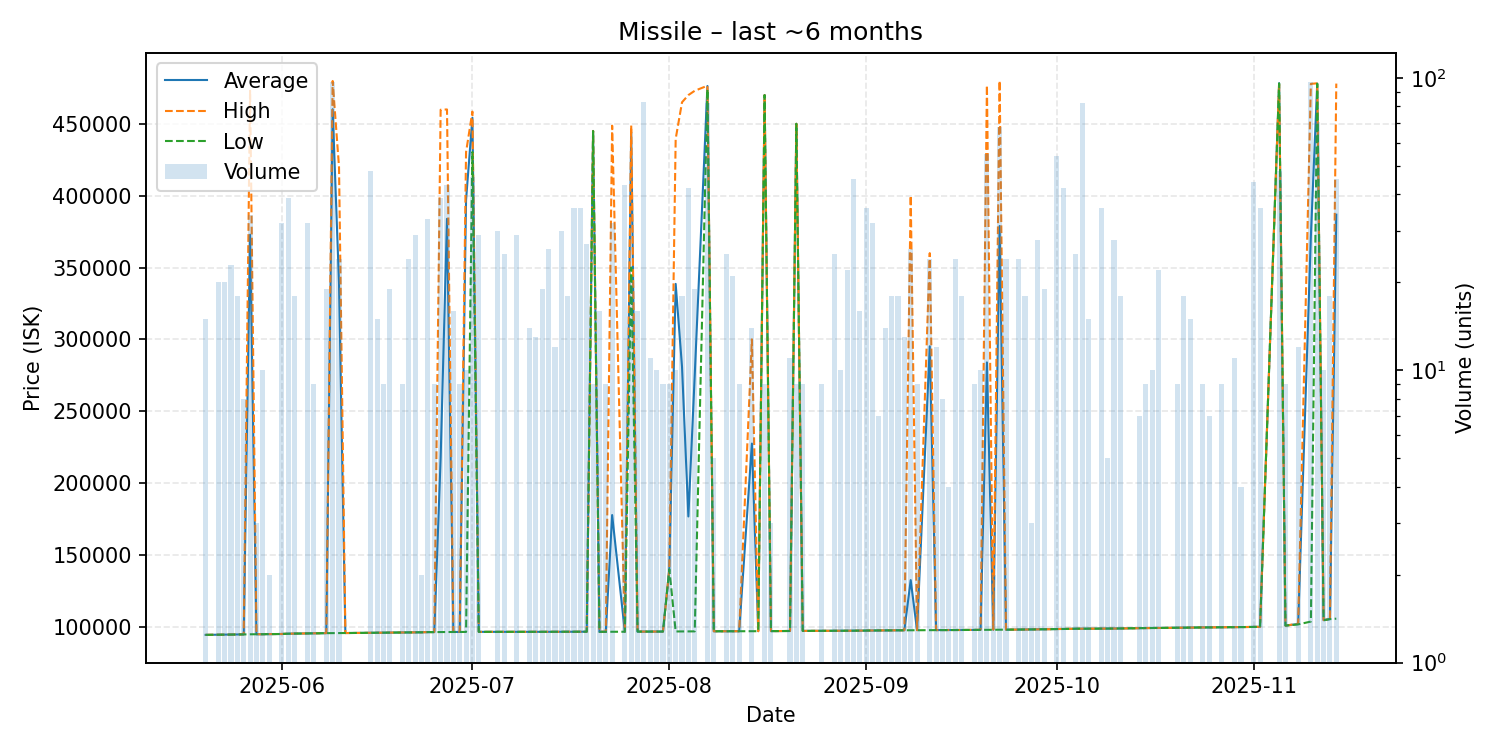

The data file committed next to this chart (first rows):
date, average, highest, lowest, order_count, volume
2025-05-20, 94336, 94340, 94330, 2, 15
2025-05-22, 94419, 94420, 94410, 2, 20
2025-05-23, 94484, 94500, 94470, 3, 20
2025-05-24, 94537, 94580, 94525, 3, 23
2025-05-25, 94620, 94660, 94580, 3, 18
2025-05-26, 94689, 94690, 94680, 2, 8
2025-05-27, 372843, 473000, 94730, 4, 34
2025-05-28, 94760, 94760, 94760, 2, 3
2025-05-29, 94760, 94760, 94760, 4, 10
2025-05-30, 94850, 94860, 94840, 2, 2
2025-06-01, 94946, 94960, 94940, 5, 32
2025-06-02, 95164, 95170, 95150, 4, 39
2025-06-03, 95220, 95220, 95220, 2, 18
2025-06-05, 95320, 95320, 95320, 4, 32
2025-06-06, 95360, 95360, 95360, 1, 9
2025-06-08, 95529, 95530, 95520, 4, 19
2025-06-09, 460166, 479800, 95540, 11, 97
2025-06-10, 338898, 420000, 95590, 3, 24
2025-06-11, 95600, 95600, 95600, 1, 1
2025-06-13, 95680, 95680, 95680, 1, 1
2025-06-15, 95807, 95830, 95790, 5, 48
2025-06-16, 95850, 95850, 95850, 1, 15
2025-06-17, 95842, 95860, 95840, 3, 9
2025-06-18, 95901, 95910, 95890, 3, 19
2025-06-20, 96000, 96000, 96000, 1, 9
2025-06-21, 96040, 96040, 96040, 2, 24
2025-06-22, 96080, 96090, 96080, 5, 29
2025-06-23, 96120, 96120, 96120, 1, 2
2025-06-24, 96253, 96260, 96240, 4, 33
2025-06-25, 96280, 96280, 96280, 1, 9
2025-06-26, 217503, 459800, 96320, 5, 39
2025-06-27, 383889, 460000, 96360, 3, 43
2025-06-28, 96345, 96360, 96340, 3, 16
2025-06-29, 96360, 96360, 96360, 1, 9
2025-06-30, 396908, 430300, 96380, 3, 10
2025-07-01, 454222, 458500, 430400, 6, 46
2025-07-02, 96430, 96430, 96430, 3, 29
2025-07-04, 96450, 96450, 96450, 1, 1
2025-07-05, 96450, 96450, 96450, 4, 30
2025-07-06, 96482, 96490, 96460, 3, 25
2025-07-07, 96500, 96500, 96500, 1, 1
2025-07-08, 96464, 96490, 96460, 4, 29
2025-07-10, 96470, 96470, 96470, 2, 14
2025-07-11, 96461, 96470, 96460, 3, 13
2025-07-12, 96460, 96460, 96460, 3, 19
2025-07-13, 96460, 96460, 96460, 3, 26
2025-07-14, 96460, 96460, 96460, 2, 12
2025-07-15, 96476, 96500, 96470, 5, 30
2025-07-16, 96500, 96500, 96500, 2, 18
2025-07-17, 96510, 96510, 96510, 2, 36
2025-07-18, 96546, 96550, 96530, 5, 36
2025-07-19, 96550, 96550, 96550, 2, 27
2025-07-20, 445000, 445000, 445000, 1, 9
2025-07-21, 96481, 96550, 96440, 2, 16
2025-07-22, 96500, 96500, 96500, 1, 9
2025-07-23, 177723, 448700, 96500, 6, 32
2025-07-25, 96500, 96500, 96500, 5, 43
2025-07-26, 444030, 448800, 350000, 5, 20
2025-07-27, 96600, 96600, 96600, 3, 16
2025-07-28, 96610, 96610, 96610, 3, 83
... 86 more rows
